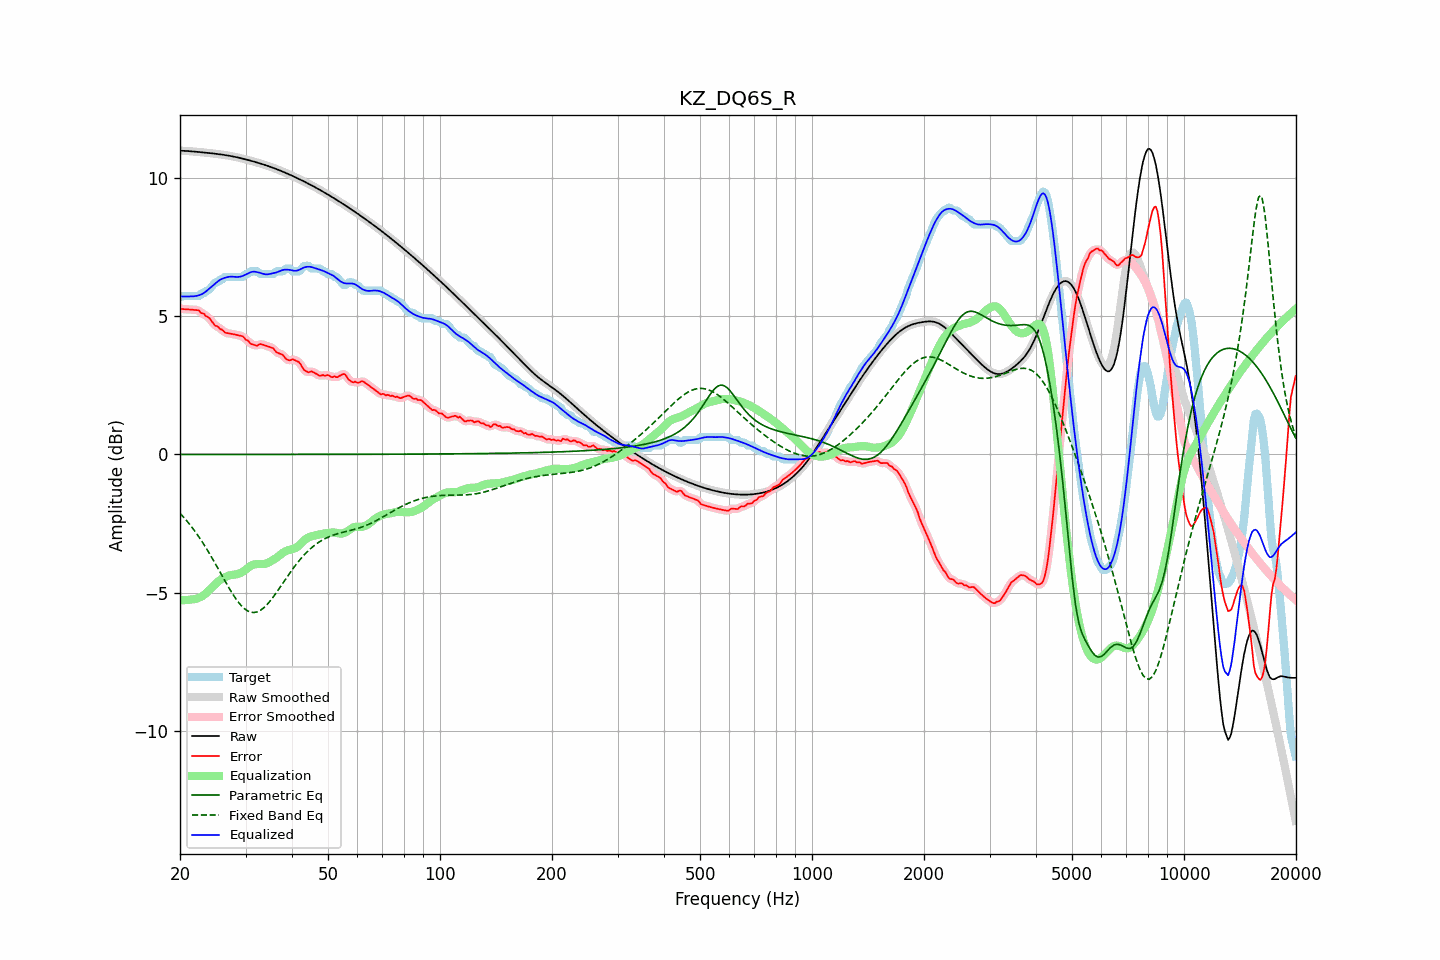

The data file committed next to this chart (first rows):
frequency, raw, error, smoothed, error_smoothed, equalization, parametric_eq, fixed_band_eq, equalized_raw, equalized_smoothed, target
20.00, 10.99, 5.30, 10.99, 5.29, -5.27, 0.00, -2.13, 5.73, 5.73, 5.70
20.20, 10.99, 5.26, 10.99, 5.28, -5.27, 0.00, -2.19, 5.72, 5.72, 5.73
20.40, 10.99, 5.26, 10.99, 5.26, -5.27, 0.00, -2.25, 5.72, 5.72, 5.73
20.61, 10.99, 5.26, 10.99, 5.25, -5.27, 0.00, -2.32, 5.72, 5.72, 5.73
20.81, 10.98, 5.25, 10.98, 5.25, -5.27, 0.00, -2.39, 5.72, 5.72, 5.73
21.02, 10.98, 5.25, 10.98, 5.25, -5.26, 0.00, -2.46, 5.72, 5.72, 5.73
21.23, 10.97, 5.25, 10.97, 5.25, -5.25, 0.00, -2.53, 5.72, 5.72, 5.73
21.44, 10.97, 5.24, 10.97, 5.24, -5.25, 0.00, -2.60, 5.72, 5.72, 5.73
21.66, 10.96, 5.24, 10.96, 5.24, -5.24, 0.00, -2.68, 5.72, 5.72, 5.73
21.87, 10.96, 5.23, 10.96, 5.23, -5.23, 0.00, -2.76, 5.73, 5.73, 5.73
22.09, 10.95, 5.23, 10.95, 5.23, -5.22, 0.00, -2.83, 5.74, 5.74, 5.73
22.31, 10.95, 5.22, 10.95, 5.21, -5.20, 0.00, -2.92, 5.75, 5.75, 5.73
22.54, 10.94, 5.20, 10.94, 5.18, -5.18, 0.00, -3.00, 5.77, 5.77, 5.74
22.76, 10.94, 5.12, 10.94, 5.15, -5.15, 0.00, -3.09, 5.79, 5.79, 5.82
22.99, 10.93, 5.10, 10.93, 5.11, -5.12, 0.00, -3.18, 5.81, 5.81, 5.83
23.22, 10.93, 5.09, 10.93, 5.06, -5.08, 0.00, -3.27, 5.85, 5.85, 5.83
23.45, 10.92, 5.01, 10.92, 5.03, -5.03, 0.00, -3.36, 5.89, 5.89, 5.91
23.69, 10.92, 4.99, 10.91, 4.99, -4.98, 0.00, -3.46, 5.94, 5.94, 5.93
23.92, 10.91, 4.95, 10.91, 4.94, -4.92, 0.00, -3.55, 5.99, 5.99, 5.96
24.16, 10.90, 4.88, 10.90, 4.88, -4.86, 0.00, -3.65, 6.04, 6.04, 6.02
24.40, 10.90, 4.80, 10.90, 4.80, -4.81, 0.00, -3.75, 6.09, 6.09, 6.10
24.65, 10.89, 4.72, 10.89, 4.73, -4.75, 0.00, -3.85, 6.14, 6.14, 6.17
24.89, 10.88, 4.66, 10.88, 4.68, -4.69, 0.00, -3.95, 6.19, 6.19, 6.23
25.14, 10.88, 4.65, 10.88, 4.63, -4.64, 0.00, -4.06, 6.24, 6.24, 6.23
25.39, 10.87, 4.61, 10.87, 4.59, -4.59, 0.00, -4.16, 6.28, 6.28, 6.26
25.65, 10.86, 4.53, 10.86, 4.56, -4.54, 0.00, -4.27, 6.32, 6.32, 6.33
25.91, 10.85, 4.52, 10.85, 4.51, -4.50, 0.00, -4.37, 6.35, 6.35, 6.33
26.16, 10.84, 4.47, 10.84, 4.46, -4.47, 0.00, -4.47, 6.38, 6.38, 6.37
26.43, 10.84, 4.41, 10.83, 4.43, -4.44, 0.00, -4.58, 6.40, 6.40, 6.43
26.69, 10.83, 4.40, 10.83, 4.40, -4.41, 0.00, -4.68, 6.41, 6.41, 6.43
26.96, 10.82, 4.39, 10.82, 4.38, -4.39, 0.00, -4.78, 6.42, 6.42, 6.43
27.23, 10.81, 4.38, 10.81, 4.38, -4.37, 0.00, -4.88, 6.43, 6.43, 6.43
27.50, 10.79, 4.37, 10.79, 4.37, -4.36, 0.00, -4.98, 6.43, 6.43, 6.43
27.77, 10.78, 4.35, 10.78, 4.36, -4.35, 0.00, -5.07, 6.43, 6.43, 6.43
28.05, 10.77, 4.34, 10.77, 4.34, -4.35, 0.00, -5.16, 6.43, 6.43, 6.43
28.33, 10.76, 4.33, 10.76, 4.33, -4.34, 0.00, -5.24, 6.42, 6.42, 6.43
28.62, 10.75, 4.32, 10.75, 4.32, -4.32, 0.00, -5.32, 6.42, 6.42, 6.43
28.90, 10.73, 4.30, 10.73, 4.31, -4.30, 0.00, -5.39, 6.43, 6.43, 6.43
29.19, 10.72, 4.29, 10.72, 4.29, -4.28, 0.00, -5.46, 6.44, 6.44, 6.43
29.48, 10.71, 4.28, 10.71, 4.26, -4.24, 0.00, -5.52, 6.46, 6.46, 6.43
29.78, 10.69, 4.22, 10.69, 4.22, -4.21, 0.00, -5.58, 6.49, 6.49, 6.47
30.08, 10.68, 4.15, 10.68, 4.17, -4.16, 0.00, -5.62, 6.51, 6.51, 6.53
30.38, 10.66, 4.13, 10.66, 4.11, -4.12, 0.00, -5.66, 6.54, 6.54, 6.53
30.68, 10.65, 4.07, 10.65, 4.06, -4.07, 0.00, -5.68, 6.57, 6.57, 6.57
30.99, 10.63, 4.00, 10.63, 4.02, -4.03, 0.00, -5.71, 6.60, 6.60, 6.63
31.30, 10.61, 3.99, 10.61, 3.98, -4.00, 0.00, -5.71, 6.61, 6.61, 6.63
31.61, 10.60, 3.97, 10.60, 3.96, -3.98, 0.00, -5.72, 6.62, 6.62, 6.63
31.93, 10.58, 3.95, 10.58, 3.95, -3.97, 0.00, -5.71, 6.61, 6.61, 6.63
32.24, 10.56, 3.94, 10.56, 3.96, -3.96, 0.00, -5.70, 6.60, 6.60, 6.63
32.57, 10.55, 3.97, 10.55, 3.97, -3.96, 0.00, -5.67, 6.58, 6.58, 6.57
32.89, 10.53, 4.00, 10.53, 3.98, -3.96, 0.00, -5.64, 6.57, 6.57, 6.53
33.22, 10.51, 3.98, 10.51, 3.99, -3.96, 0.00, -5.60, 6.55, 6.55, 6.53
33.55, 10.49, 3.96, 10.49, 3.97, -3.96, 0.00, -5.55, 6.53, 6.53, 6.53
33.89, 10.47, 3.95, 10.47, 3.95, -3.95, 0.00, -5.50, 6.52, 6.52, 6.53
34.23, 10.45, 3.93, 10.45, 3.93, -3.94, 0.00, -5.44, 6.52, 6.52, 6.53
34.57, 10.43, 3.91, 10.43, 3.91, -3.91, 0.00, -5.37, 6.52, 6.52, 6.53
34.92, 10.41, 3.89, 10.41, 3.89, -3.88, 0.00, -5.31, 6.53, 6.53, 6.53
35.27, 10.39, 3.86, 10.39, 3.87, -3.85, 0.00, -5.23, 6.55, 6.55, 6.53
35.62, 10.37, 3.84, 10.37, 3.82, -3.81, 0.00, -5.16, 6.56, 6.56, 6.53
35.97, 10.35, 3.77, 10.35, 3.77, -3.78, 0.00, -5.07, 6.57, 6.57, 6.58
... 635 more rows
